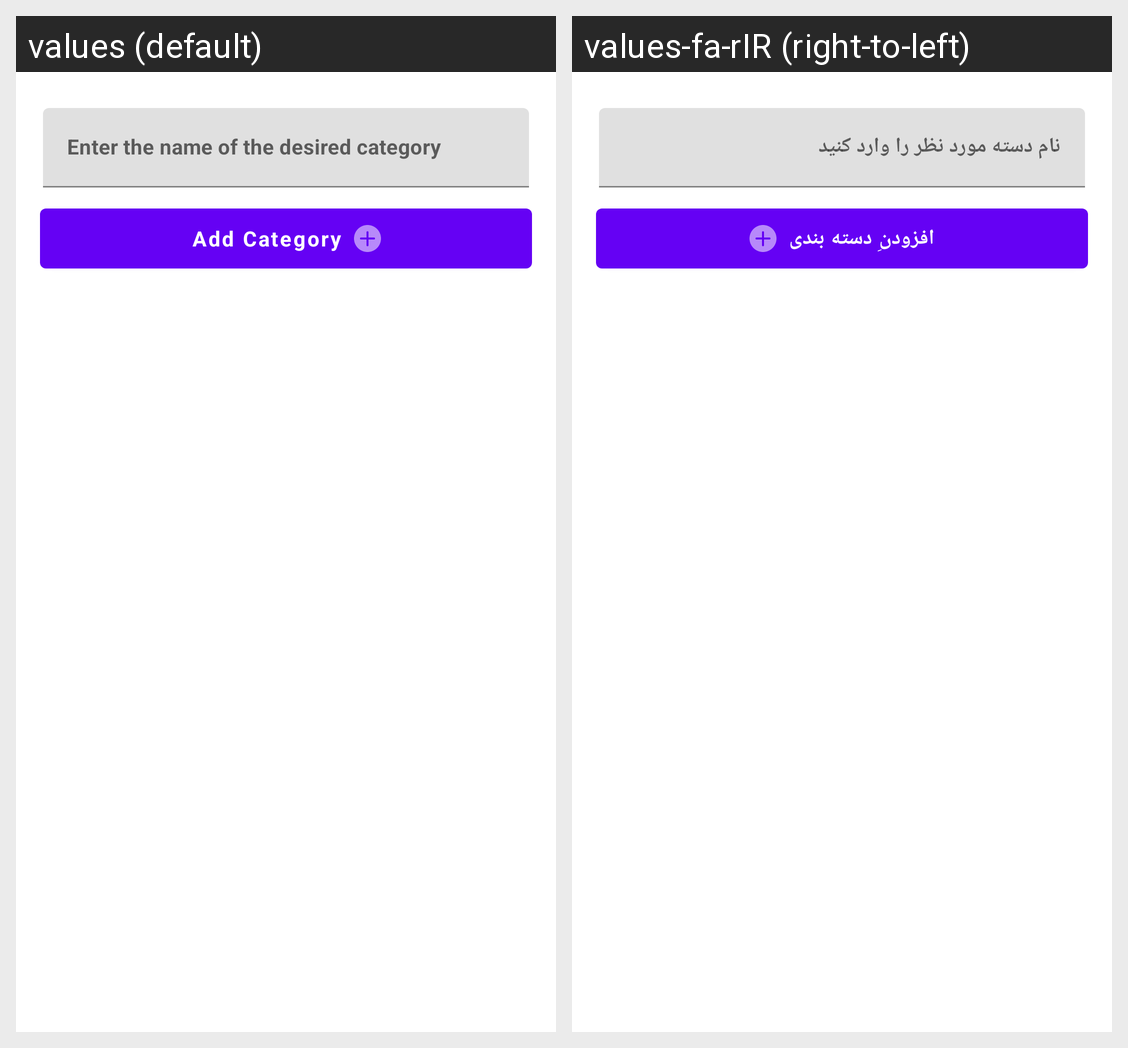

The Android screen above is rendered under two locales of the same app. Produce the string resources it draws, with the default and per-locale values.
Android screen res/layout/dialog_add_category.xml rendered under 2 locales, left to right: values (default), values-fa-rIR (right-to-left). Device: Nexus 5 (rendered at 1080×1920; each locale shown at half size, 540×960, under a caption strip naming it); theme Theme.N.
Strings drawn on this screen, with the default value and each locale's value (text and hints the layout hard-codes, and strings that could not be matched under every locale, appear in the picture but are not listed):

enter_the_name_of_the_desired_category
  values: Enter the name of the desired category
  values-fa-rIR: نام دسته مورد نظر را وارد کنید

add_category
  values: Add Category
  values-fa-rIR: افزودنِ دسته بندی
